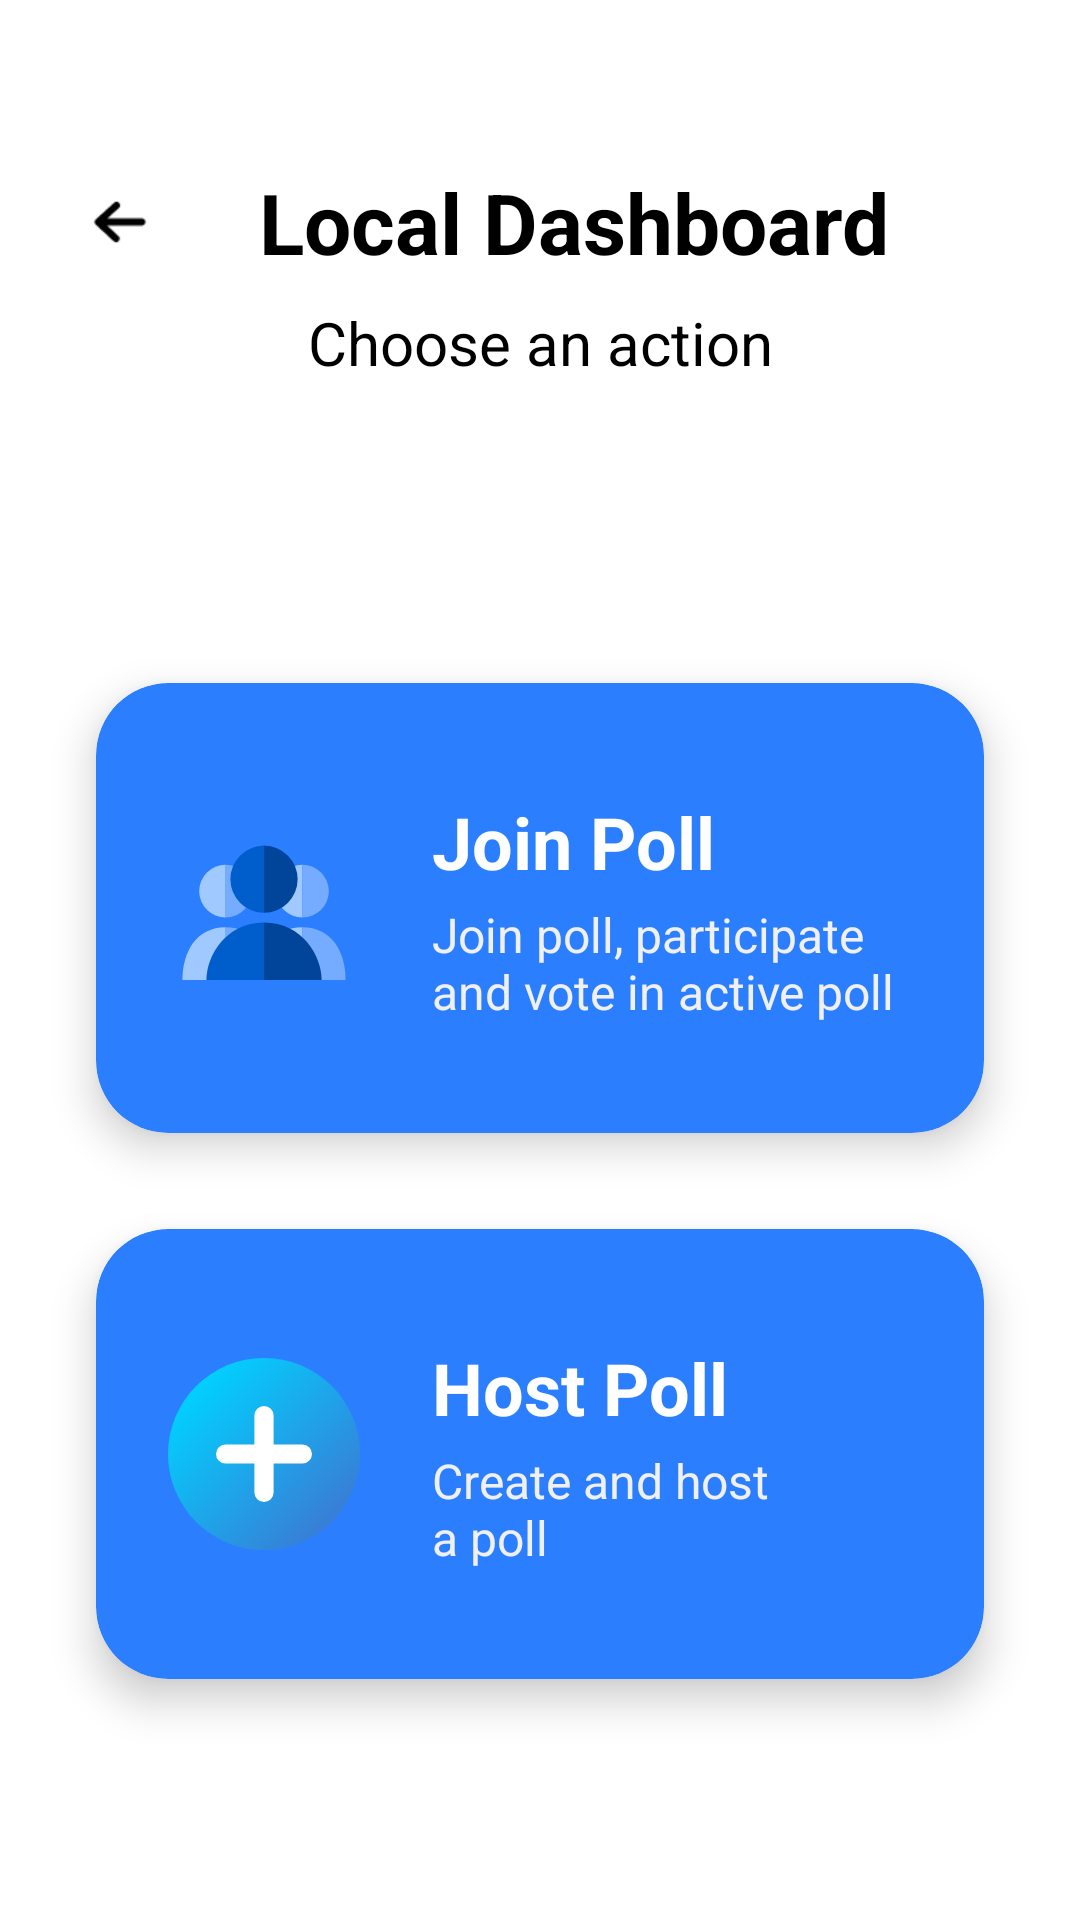

Reconstruct the res/layout file that produces this screen, plus the resources it refers to.
<!-- AndroidManifest.xml: application theme Theme.LuminaPoll -->
<!-- res/layout/activity_dashboard.xml -->
<?xml version="1.0" encoding="utf-8"?>
<androidx.constraintlayout.widget.ConstraintLayout xmlns:android="http://schemas.android.com/apk/res/android"
    xmlns:app="http://schemas.android.com/apk/res-auto"
    xmlns:tools="http://schemas.android.com/tools"
    android:id="@+id/root_layout"
    android:layout_width="match_parent"
    android:layout_height="match_parent"
    android:background="@color/local_dashboard_bg"
    android:paddingTop="@dimen/margin_top">

    <TextView
        android:id="@+id/local_dashboard_title"
        android:layout_width="wrap_content"
        android:layout_height="wrap_content"
        android:text="@string/local_dashboard_title"
        android:textColor="@color/black"
        android:textSize="@dimen/text_size_title"
        android:textStyle="bold"
        app:layout_constraintBottom_toBottomOf="@+id/btn_back2"
        app:layout_constraintEnd_toEndOf="parent"
        app:layout_constraintHorizontal_bias="0.261"
        app:layout_constraintStart_toEndOf="@+id/btn_back2"
        app:layout_constraintTop_toTopOf="@+id/btn_back2" />

    <ImageView
        android:id="@+id/btn_back2"
        android:layout_width="48dp"
        android:layout_height="48dp"
        android:layout_marginStart="16dp"
        android:padding="12dp"
        android:src="@drawable/back_arrow"
        app:layout_constraintStart_toStartOf="parent"
        app:layout_constraintTop_toTopOf="parent"
        tools:ignore="ContentDescription" />

    <TextView
        android:id="@+id/local_dashboard_sub"
        android:layout_width="wrap_content"
        android:layout_height="wrap_content"
        android:layout_marginTop="@dimen/spacing_small"
        android:text="@string/local_dashboard_subtitle"
        android:textColor="@color/black"
        android:textSize="@dimen/text_size_large"
        app:layout_constraintEnd_toEndOf="parent"
        app:layout_constraintStart_toStartOf="parent"
        app:layout_constraintTop_toBottomOf="@id/local_dashboard_title" />

    
    <androidx.cardview.widget.CardView
        android:id="@+id/card_join_poll"
        android:layout_width="0dp"
        android:layout_height="150dp"
        android:layout_marginHorizontal="32dp"
        android:layout_marginTop="100dp"
        android:clickable="true"
        android:focusable="true"
        android:foreground="?attr/selectableItemBackground"
        app:cardBackgroundColor="@color/card_blue"
        app:cardCornerRadius="@dimen/corner_radius_card"
        app:cardElevation="8dp"
        app:layout_constraintEnd_toEndOf="parent"
        app:layout_constraintStart_toStartOf="parent"
        app:layout_constraintTop_toBottomOf="@id/local_dashboard_sub">

        <androidx.constraintlayout.widget.ConstraintLayout
            android:layout_width="match_parent"
            android:layout_height="match_parent"
            android:padding="@dimen/spacing_large">

            <ImageView
                android:id="@+id/icon_join"
                android:layout_width="@dimen/icon_size_medium"
                android:layout_height="@dimen/icon_size_medium"
                android:src="@drawable/ic_people_local"
                app:layout_constraintBottom_toBottomOf="parent"
                app:layout_constraintStart_toStartOf="parent"
                app:layout_constraintTop_toTopOf="parent" />

            <TextView
                android:id="@+id/title_join"
                android:layout_width="0dp"
                android:layout_height="wrap_content"
                android:layout_marginStart="@dimen/spacing_large"
                android:text="@string/join_poll_title"
                android:textColor="@color/white"
                android:textSize="@dimen/text_size_xxlarge"
                android:textStyle="bold"
                app:layout_constraintBottom_toTopOf="@id/desc_join"
                app:layout_constraintEnd_toEndOf="parent"
                app:layout_constraintStart_toEndOf="@id/icon_join"
                app:layout_constraintTop_toTopOf="parent"
                app:layout_constraintVertical_chainStyle="packed" />

            <TextView
                android:id="@+id/desc_join"
                android:layout_width="0dp"
                android:layout_height="wrap_content"
                android:layout_marginTop="4dp"
                android:text="@string/join_poll_desc"
                android:textColor="#F0F0F0"
                android:textSize="@dimen/text_size_small"
                app:layout_constraintBottom_toBottomOf="parent"
                app:layout_constraintEnd_toEndOf="parent"
                app:layout_constraintStart_toStartOf="@id/title_join"
                app:layout_constraintTop_toBottomOf="@id/title_join" />

        </androidx.constraintlayout.widget.ConstraintLayout>
    </androidx.cardview.widget.CardView>

    
    <androidx.cardview.widget.CardView
        android:id="@+id/card_host_poll"
        android:layout_width="0dp"
        android:layout_height="150dp"
        android:layout_marginHorizontal="32dp"
        android:layout_marginTop="32dp"
        android:clickable="true"
        android:focusable="true"
        android:foreground="?attr/selectableItemBackground"
        app:cardBackgroundColor="@color/card_blue"
        app:cardCornerRadius="@dimen/corner_radius_card"
        app:cardElevation="8dp"
        app:layout_constraintEnd_toEndOf="parent"
        app:layout_constraintStart_toStartOf="parent"
        app:layout_constraintTop_toBottomOf="@id/card_join_poll">

        <androidx.constraintlayout.widget.ConstraintLayout
            android:layout_width="match_parent"
            android:layout_height="match_parent"
            android:padding="@dimen/spacing_large">

            <ImageView
                android:id="@+id/icon_host"
                android:layout_width="@dimen/icon_size_medium"
                android:layout_height="@dimen/icon_size_medium"
                android:src="@drawable/ic_add_circle_local"
                app:layout_constraintBottom_toBottomOf="parent"
                app:layout_constraintStart_toStartOf="parent"
                app:layout_constraintTop_toTopOf="parent" />

            <TextView
                android:id="@+id/title_host"
                android:layout_width="0dp"
                android:layout_height="wrap_content"
                android:layout_marginStart="@dimen/spacing_large"
                android:text="@string/host_poll_title"
                android:textColor="@color/white"
                android:textSize="@dimen/text_size_xxlarge"
                android:textStyle="bold"
                app:layout_constraintBottom_toTopOf="@id/desc_host"
                app:layout_constraintEnd_toEndOf="parent"
                app:layout_constraintStart_toEndOf="@id/icon_host"
                app:layout_constraintTop_toTopOf="parent"
                app:layout_constraintVertical_chainStyle="packed" />

            <TextView
                android:id="@+id/desc_host"
                android:layout_width="0dp"
                android:layout_height="wrap_content"
                android:layout_marginTop="4dp"
                android:text="@string/host_poll_desc"
                android:textColor="#F0F0F0"
                android:textSize="@dimen/text_size_small"
                app:layout_constraintBottom_toBottomOf="parent"
                app:layout_constraintEnd_toEndOf="parent"
                app:layout_constraintStart_toStartOf="@id/title_host"
                app:layout_constraintTop_toBottomOf="@id/title_host" />

        </androidx.constraintlayout.widget.ConstraintLayout>
    </androidx.cardview.widget.CardView>

    <Button
        android:id="@+id/btn_view_active"
        android:layout_width="0dp"
        android:layout_height="64dp"
        android:layout_marginHorizontal="32dp"
        android:layout_marginTop="32dp"
        android:layout_marginBottom="32dp"
        android:background="@drawable/bg_button"
        android:text="@string/view_active_poll"
        android:textAllCaps="false"
        android:textColor="@color/white"
        android:textSize="18sp"
        android:textStyle="bold"
        android:visibility="gone"
        app:backgroundTint="@color/card_purple"
        app:layout_constraintBottom_toBottomOf="parent"
        app:layout_constraintEnd_toEndOf="parent"
        app:layout_constraintStart_toStartOf="parent"
        app:layout_constraintTop_toBottomOf="@id/card_host_poll"
        app:layout_constraintVertical_bias="1.0"
        tools:visibility="visible" />

</androidx.constraintlayout.widget.ConstraintLayout>
<!-- resources referenced by this layout -->
<resources>
  <color name="black">#FF000000</color>
  <color name="card_blue">@color/color_l200</color>
  <color name="card_purple">@color/color_v300</color>
  <color name="white">#FFFFFFFF</color>
  <dimen name="corner_radius_card">24dp</dimen>
  <dimen name="icon_size_medium">64dp</dimen>
  <dimen name="margin_top">50dp</dimen>
  <dimen name="spacing_large">24dp</dimen>
  <dimen name="spacing_small">8dp</dimen>
  <dimen name="text_size_large">20sp</dimen>
  <dimen name="text_size_small">16sp</dimen>
  <dimen name="text_size_title">28sp</dimen>
  <dimen name="text_size_xxlarge">24sp</dimen>
  <!-- drawable bg_button (drawable) -->
  <?xml version="1.0" encoding="utf-8"?>
  <shape xmlns:android="http://schemas.android.com/apk/res/android">
      <solid android:color="@color/login_btn" />
      <corners android:radius="12dp" />
  </shape>
  <!-- drawable ic_add_circle_local (drawable) -->
  <vector xmlns:android="http://schemas.android.com/apk/res/android"
      xmlns:aapt="http://schemas.android.com/aapt"
      android:width="80dp"
      android:height="80dp"
      android:viewportWidth="80"
      android:viewportHeight="80">
  
      
      <path android:pathData="M40,0 A40,40 0 1,0 80,40 A40,40 0 0,0 40,0 Z">
          <aapt:attr name="android:fillColor">
              <gradient
                  android:startX="10"
                  android:startY="10"
                  android:endX="70"
                  android:endY="70"
                  android:type="linear">
                  <item android:offset="0.0" android:color="#00D2FF" />
                  <item android:offset="1.0" android:color="#3A7BD5" />
              </gradient>
          </aapt:attr>
      </path>
  
      
      <path
          android:fillColor="#FFFFFF"
          android:pathData="M44,36 V24 A4,4 0 0,0 36,24 V36 H24 A4,4 0 0,0 24,44 H36 V56 A4,4 0 0,0 44,56 V44 H56 A4,4 0 0,0 56,36 Z" />
  </vector>
  <string name="host_poll_desc">Create and host\na poll</string>
  <string name="host_poll_title">Host Poll</string>
  <string name="join_poll_desc">Join poll, participate\nand vote in active poll</string>
  <string name="join_poll_title">Join Poll</string>
  <string name="local_dashboard_subtitle">Choose an action</string>
  <string name="local_dashboard_title">Local Dashboard</string>
  <string name="view_active_poll">View Active Poll</string>
  <style name="Theme.LuminaPoll" parent="Theme.AppCompat.DayNight.NoActionBar">
          <item name="colorPrimary">?attr/colorModePrimary</item>
          <item name="android:statusBarColor">@android:color/transparent</item>
          <item name="android:navigationBarColor">@android:color/transparent</item>
          <item name="android:windowBackground">?attr/colorModeBackground</item>
          
          
          <item name="colorModeSecondary">@color/white</item>
          <item name="colorModeButtonText">@color/white</item>
      </style>
  <color name="color_l200">#2B7FFF</color>
  <color name="color_v300">#7400CC</color>
  <color name="login_btn">@color/color_v300</color>
</resources>
